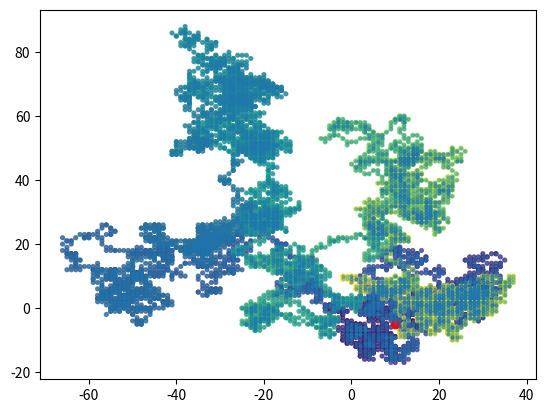

This chart was generated by the following Python code: (Note: this script raises an exception after producing the figure.)
import numpy as np
import matplotlib.pyplot as plt
import seaborn as sns


x0, y0 = 10, -5

NB_POINTS = 10000

dx = np.random.randint(-1, 2, NB_POINTS - 1)
dy = np.random.randint(-1, 2, NB_POINTS - 1)

xs = np.cumsum(np.append([x0], dx))
ys = np.cumsum(np.append([y0], dy))

dists = np.sqrt((xs - x0)**2 + (ys - y0)**2)
index = np.arange(NB_POINTS)

plt.plot(xs, ys, '-o', ms=2, alpha=0.2)
plt.scatter(xs, ys, c=index, s=7.5, alpha=0.7)
plt.scatter(xs[0], ys[0], color="red")
# plt.colorbar(shrink=.92)
plt.show()

with sns.axes_style('white'):
    sns.jointplot("x", "y", {"x": xs, "y": ys}, kind='kde')
plt.show()

fig = plt.figure()
sns.distplot(dists)
plt.show()
